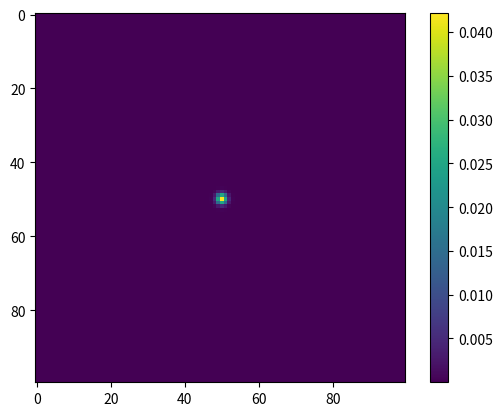

Write the Python code that produced this figure.
import matplotlib.pyplot as plt
import numpy as np

class Field:
    def __init__(self, N, dx, wavelength ):
        self.N = N
        self.dx = dx
        self.wavelength = wavelength

        #complex field
        self.u = np.zeros(shape=(N,N),dtype=complex)

        #coordinate grid (assuming equal spacing in x and y)
        x = (np.arange(N) - N/2) * dx
        self.X, self.Y = np.meshgrid(x,x)

def aperture(field, radius, edge_taper):
    r = np.sqrt(field.X**2 + field.Y**2)
    aperture = np.zeros_like(field.u)
    #edge taper
    alpha = -np.log(edge_taper)/radius**2

    #Creates circular aperture
    inside = r < radius
    aperture[inside] = np.exp(-alpha * r[inside] ** 2)

    field.u = aperture.astype(complex)

    return field

def fresnel(field, z):
    k = 2*np.pi / field.wavelength
    N = field.N
    dx = field.dx

    near_field = Field(N,dx, field.wavelength)

    for i in range(N):
        for j in range(N):

            d = np.sqrt((field.X - near_field.X[i,j])**2 + (field.Y - near_field.Y[i,j])**2 + z**2)

            near_field.u[i,j] = np.sum(field.u * np.exp(1j * k * d) / d)
    return near_field

def fraunhofer(field):

    center = np.fft.ifftshift(field.u)

    centered = np.fft.fft2(center)
    centered = np.fft.fftshift(centered)

    #scale for dx (area element)
    centered *= field.dx**2

    #angular axes (same centered)
    fx = np.fft.fftshift(np.fft.fftfreq(field.N, d=field.dx)) 
    fy = np.fft.fftshift(np.fft.fftfreq(field.N, d=field.dx))

    Xf, Yf = np.meshgrid(fx, fy)

    far_field = Field(field.N, field.dx, field.wavelength)
    far_field.u = centered
    far_field.X = Xf
    far_field.Y = Yf

    return far_field

def embed(field, embedded_size):
    embedded = Field(embedded_size, field.dx, field.wavelength)
    #centering
    start = (embedded_size - field.N) // 2
    end = start + field.N
    #placing
    embedded.u[start:end, start:end] = field.u

    return embedded


###
N = 100
L = 0.5 #500 mm across
dx = L/N
wavelength = 3e-3 #3mm
###

field = Field(N, dx, wavelength)
# plt.imshow(field.X)
# plt.colorbar()
# plt.show()

#aperture with 250 mm radius
field = aperture(field, radius=0.25, edge_taper=.01)
# plt.imshow(np.abs(field.u))
# plt.colorbar()
# plt.show()


#fresnel
# near = fresnel(field, z= 15)
# plt.imshow(np.log(np.abs(field.u)))
# plt.colorbar()
# plt.show()

#fraunhofer
far = fraunhofer(field)
plt.imshow(np.abs(far.u))
plt.colorbar()
plt.show()

#embedded
# bigger_grid = embed(field, 512)
# far_higher_res = fraunhofer(bigger_grid)
# plt.imshow(np.abs(far_higher_res.u))
# plt.colorbar()
# plt.show()



#new? 

#aperture.u,x,y,z

#mirror.u,x,y,z

#freshnel(aperture, mirror, lamda)
